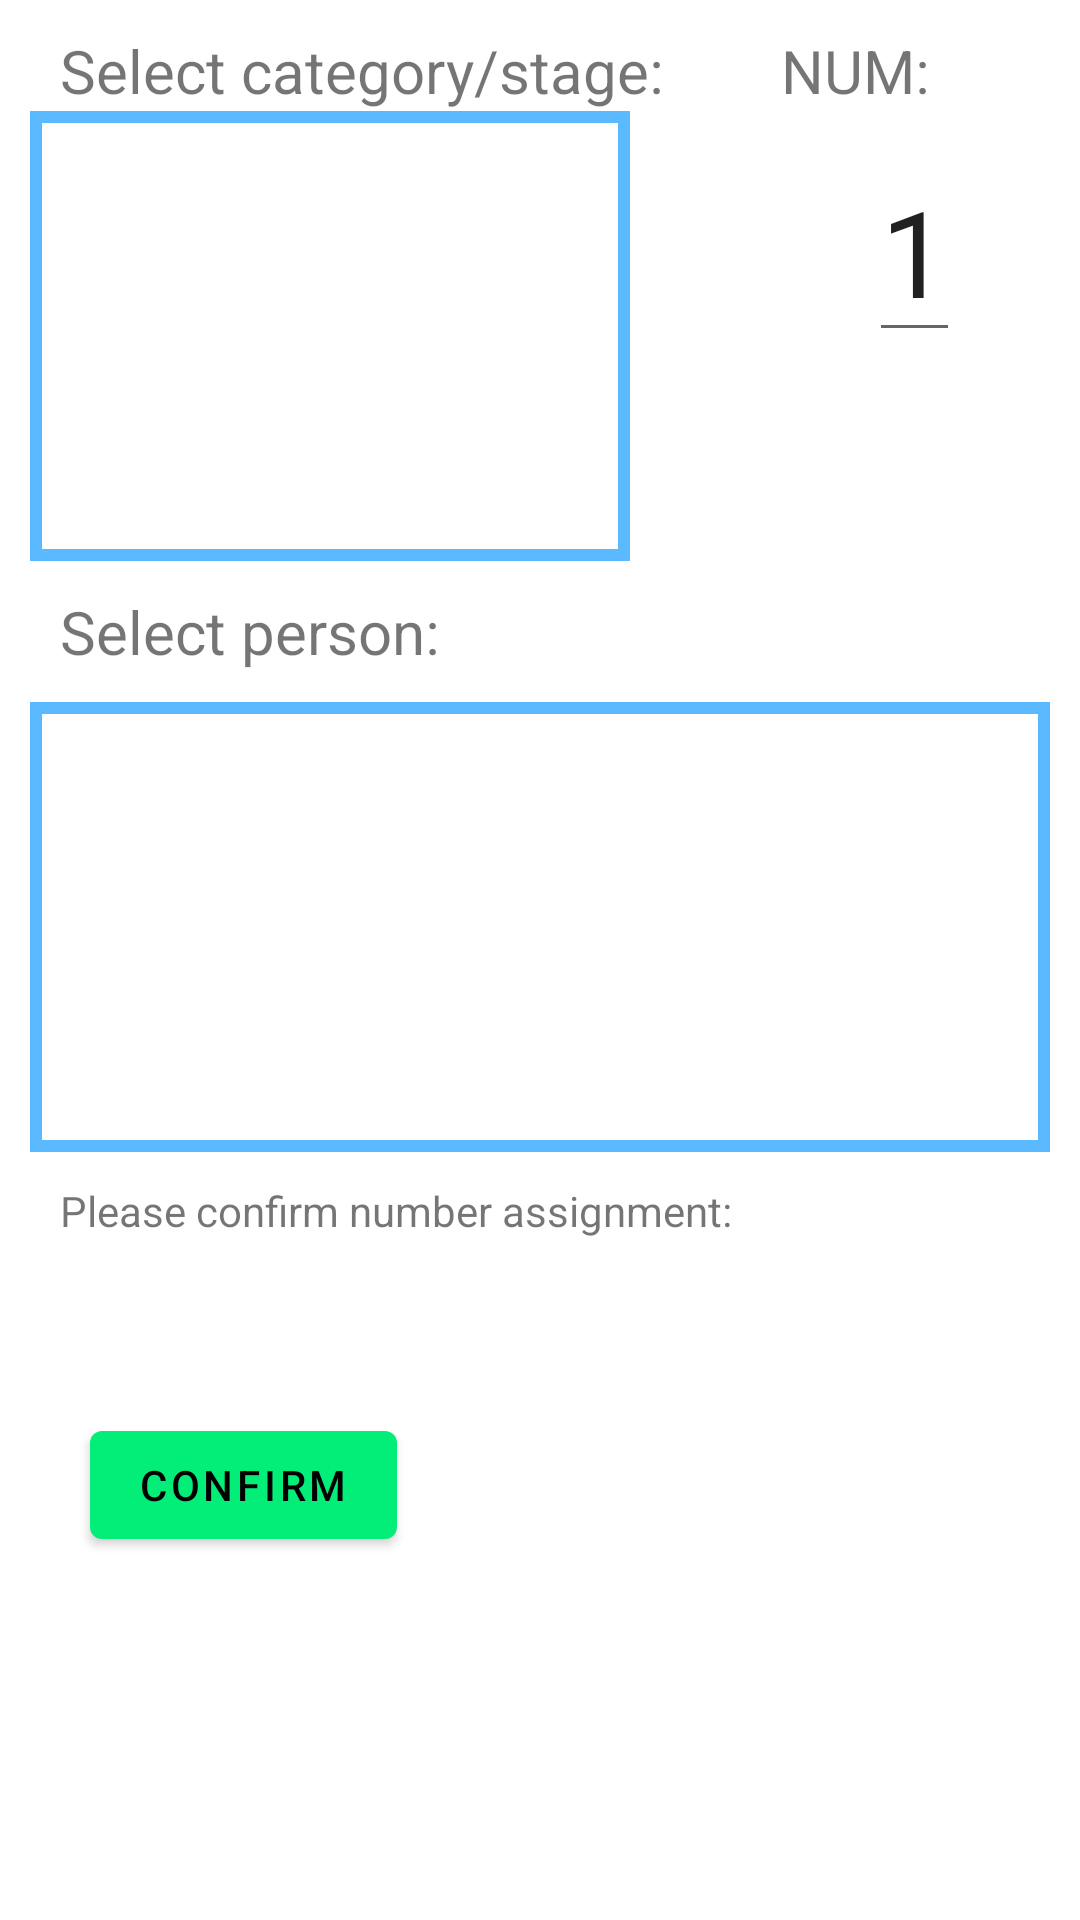

The Android layout XML behind this screen, and the referenced resources:
<!-- AndroidManifest.xml: application theme Theme.Ocrace -->
<!-- res/layout/participants_frag.xml -->
<?xml version="1.0" encoding="utf-8"?>
<androidx.constraintlayout.widget.ConstraintLayout xmlns:android="http://schemas.android.com/apk/res/android"
    android:layout_width="match_parent"
    android:layout_height="match_parent"
    xmlns:tools="http://schemas.android.com/tools"
    xmlns:app="http://schemas.android.com/apk/res-auto"
    tools:context=".ParticipantFragment">

    <TextView
        android:id="@+id/label_select_category"
        app:layout_constraintTop_toTopOf="parent"
        app:layout_constraintStart_toStartOf="parent"
        android:layout_width="wrap_content"
        android:layout_height="wrap_content"
        android:layout_marginTop="10dp"
        android:layout_marginStart="20dp"
        android:text="@string/select_category_stage"
        android:textSize="20sp"/>

    <TextView
        android:id="@+id/label_number"
        app:layout_constraintTop_toTopOf="parent"
        app:layout_constraintEnd_toEndOf="parent"
        android:layout_width="wrap_content"
        android:layout_height="wrap_content"
        android:layout_marginTop="10dp"
        android:layout_marginEnd="50dp"
        android:text="@string/index_label"
        android:textSize="20sp"/>
    <com.google.android.material.textfield.TextInputEditText
        android:id="@+id/input_number"
        app:layout_constraintTop_toBottomOf="@id/label_number"
        app:layout_constraintEnd_toEndOf="parent"
        android:layout_width="wrap_content"
        android:layout_height="wrap_content"
        android:layout_marginTop="10dp"
        android:layout_marginEnd="40dp"
        android:text="1"
        android:inputType="number"
        android:textSize="40sp"/>

    <ListView
        android:id="@+id/list_stage_select"
        android:layout_width="match_parent"
        android:layout_height="150dp"
        android:layout_marginStart="10dp"
        android:layout_marginEnd="150dp"
        android:layout_marginTop="0dp"
        android:layout_marginBottom="550dp"
        android:divider="@color/green_300"
        android:dividerHeight="2dp"
        android:background="@drawable/rectangle_ui"
        app:layout_constraintTop_toBottomOf="@id/label_select_category"
         />

    <TextView
        android:id="@+id/label_person_select"
        app:layout_constraintTop_toBottomOf="@id/list_stage_select"
        app:layout_constraintStart_toStartOf="parent"
        android:layout_width="wrap_content"
        android:layout_height="wrap_content"
        android:layout_marginTop="10dp"
        android:layout_marginStart="20dp"
        android:text="@string/select_person"
        android:textSize="20sp"/>
    <ListView
        android:id="@+id/list_person_select"
        android:layout_width="match_parent"
        android:layout_height="150dp"
        android:layout_marginHorizontal="10dp"
        android:layout_marginTop="10dp"
        android:divider="@color/green_300"
        android:dividerHeight="2dp"
        android:background="@drawable/rectangle_ui"
        app:layout_constraintTop_toBottomOf="@id/label_person_select" />

    <TextView
        android:id="@+id/label_confirm"
        android:layout_width="wrap_content"
        android:layout_height="wrap_content"
        app:layout_constraintTop_toBottomOf="@id/list_person_select"
        android:layout_marginTop="10dp"
        app:layout_constraintStart_toStartOf="parent"
        android:layout_marginStart="20dp"
        android:text="@string/confirm_number_assignment"
        />

    <TextView
        android:id="@+id/view_number_assignment"
        android:layout_width="wrap_content"
        android:layout_height="wrap_content"
        app:layout_constraintTop_toBottomOf="@id/label_confirm"
        android:layout_marginTop="0dp"
        app:layout_constraintStart_toStartOf="parent"
        android:layout_marginStart="40dp"
        android:text=""
        android:background="@color/green_300"
        />

    <TextView
        android:id="@+id/view_stage_assignment"
        android:layout_width="wrap_content"
        android:layout_height="wrap_content"
        app:layout_constraintTop_toBottomOf="@id/view_number_assignment"
        android:layout_marginTop="10dp"
        app:layout_constraintStart_toStartOf="parent"
        android:layout_marginStart="20dp"
        android:text=""
        android:background="@color/green_300"
        />

    <com.google.android.material.button.MaterialButton
        android:id="@+id/button_confirm"
        android:layout_width="wrap_content"
        android:layout_height="wrap_content"
        app:layout_constraintTop_toBottomOf="@id/view_stage_assignment"
        android:layout_marginTop="10dp"
        android:layout_marginStart="30dp"
        app:layout_constraintStart_toStartOf="parent"
        android:text="@string/confirm_button"
        />




</androidx.constraintlayout.widget.ConstraintLayout>
<!-- resources referenced by this layout -->
<resources>
  <color name="green_300">#FF02ee78</color>
  <!-- drawable rectangle_ui (drawable) -->
  <?xml version="1.0" encoding="utf-8"?>
  <shape xmlns:android="http://schemas.android.com/apk/res/android" android:shape="rectangle">
  <solid android:color="#FFF"/>
      <stroke android:width="4dp" android:color="@color/teal_300"/>
  </shape>
  <string name="confirm_button">CONFIRM</string>
  <string name="confirm_number_assignment">Please confirm number assignment:</string>
  <string name="index_label">NUM:</string>
  <string name="select_category_stage">Select category/stage:</string>
  <string name="select_person">Select person:</string>
  <style name="Theme.Ocrace" parent="Theme.MaterialComponents.DayNight.DarkActionBar">
          
          <item name="colorPrimary">@color/green_300</item>
          <item name="colorPrimaryVariant">@color/green_500</item>
          <item name="colorOnPrimary">@color/black</item>
          
          <item name="colorSecondary">@color/purple_400</item>
          <item name="colorSecondaryVariant">@color/purple_600</item>
          <item name="colorOnSecondary">@color/black</item>
          
          <item name="android:statusBarColor" tools:targetApi="l">?attr/colorPrimaryVariant</item>
          
      </style>
  <color name="teal_300">#FF5ab9ff</color>
  <color name="green_500">#FF00de36</color>
  <color name="black">#FF000000</color>
  <color name="purple_400">#FFee0278</color>
  <color name="purple_600">#FFdb005c</color>
</resources>
